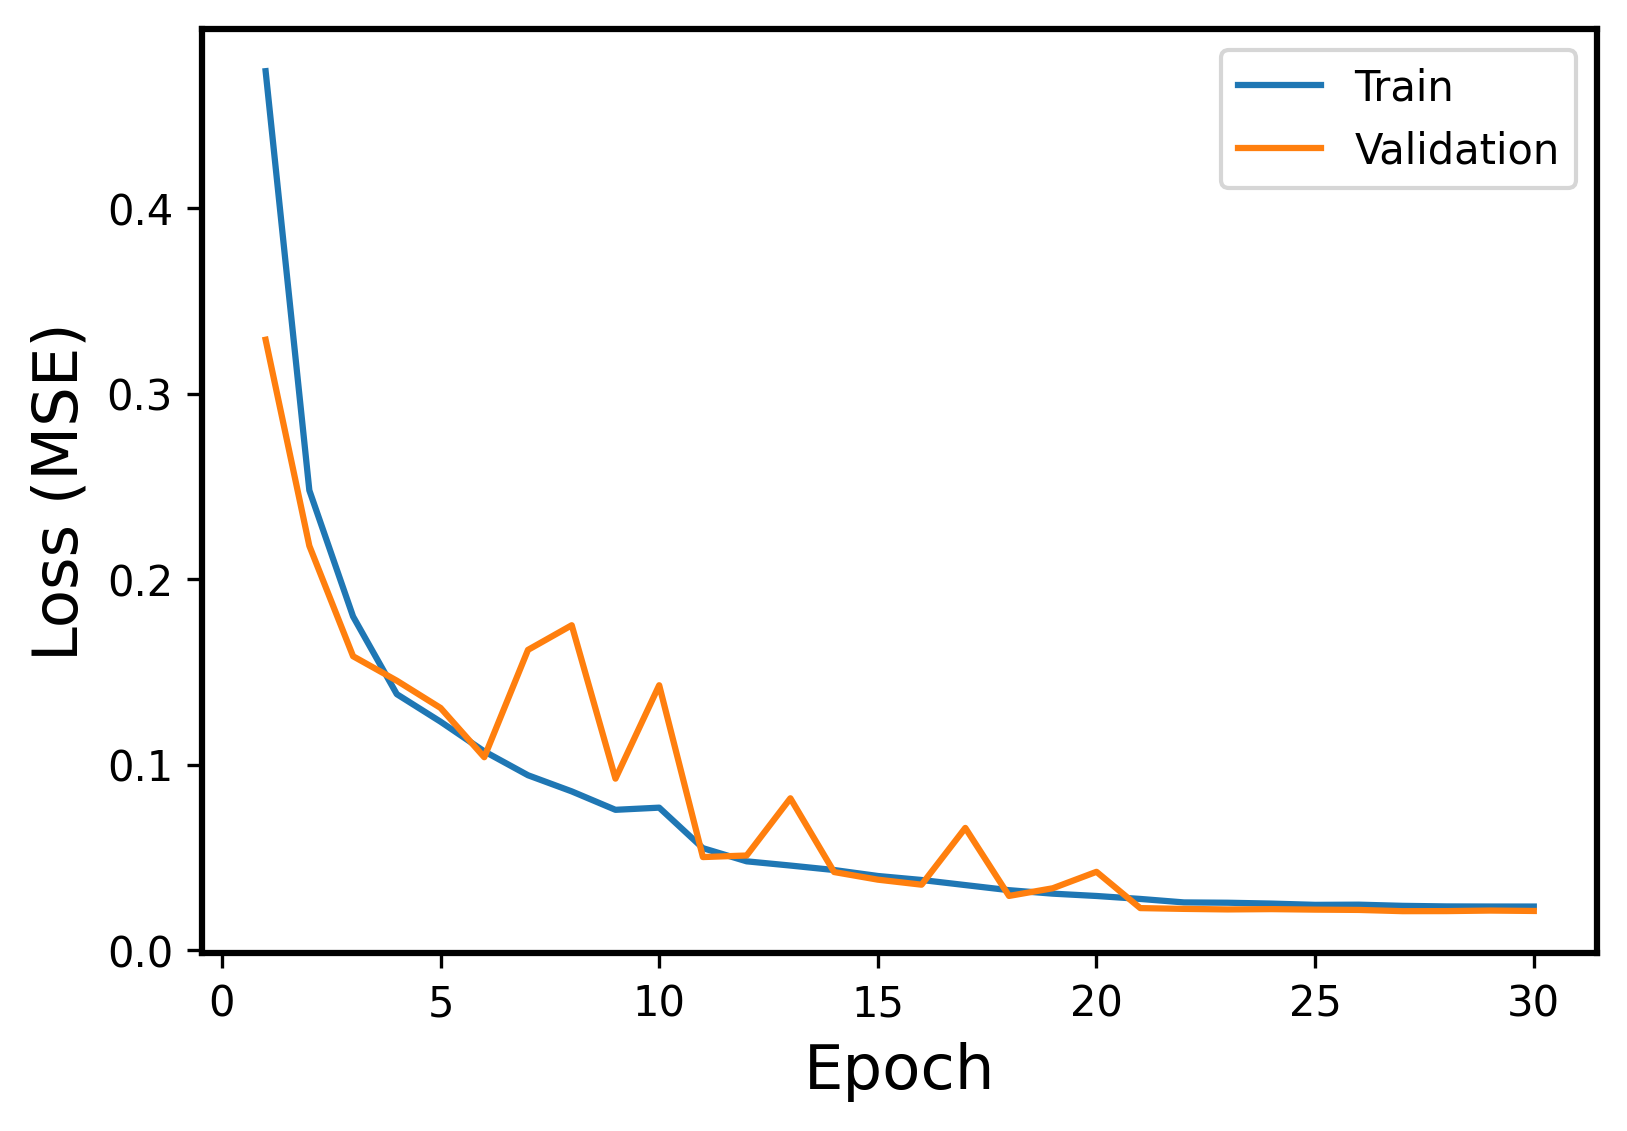

The data file committed next to this chart (first rows):
Epoch, Events, Error
1, Train, 0.4739
1, Validation, 0.3291
2, Train, 0.2479
2, Validation, 0.2179
3, Train, 0.1798
3, Validation, 0.1584
4, Train, 0.138
4, Validation, 0.1452
5, Train, 0.1231
5, Validation, 0.1305
6, Train, 0.1071
6, Validation, 0.1039
7, Train, 0.09424
7, Validation, 0.1618
8, Train, 0.08554
8, Validation, 0.1751
9, Train, 0.0756
9, Validation, 0.0924
10, Train, 0.07677
10, Validation, 0.1428
11, Train, 0.05492
11, Validation, 0.05012
12, Train, 0.04782
12, Validation, 0.05097
13, Train, 0.04555
13, Validation, 0.08182
14, Train, 0.04313
14, Validation, 0.04204
15, Train, 0.03992
15, Validation, 0.03794
16, Train, 0.03777
16, Validation, 0.03523
17, Train, 0.03502
17, Validation, 0.06584
18, Train, 0.03227
18, Validation, 0.02917
19, Train, 0.03039
19, Validation, 0.03331
20, Train, 0.02914
20, Validation, 0.04217
21, Train, 0.02755
21, Validation, 0.0226
22, Train, 0.02567
22, Validation, 0.02218
23, Train, 0.0255
23, Validation, 0.02189
24, Train, 0.02505
24, Validation, 0.02206
25, Train, 0.02435
25, Validation, 0.02178
26, Train, 0.02446
26, Validation, 0.02162
27, Train, 0.02382
27, Validation, 0.02095
28, Train, 0.02351
28, Validation, 0.02098
29, Train, 0.02346
29, Validation, 0.02128
30, Train, 0.02345
30, Validation, 0.02106
